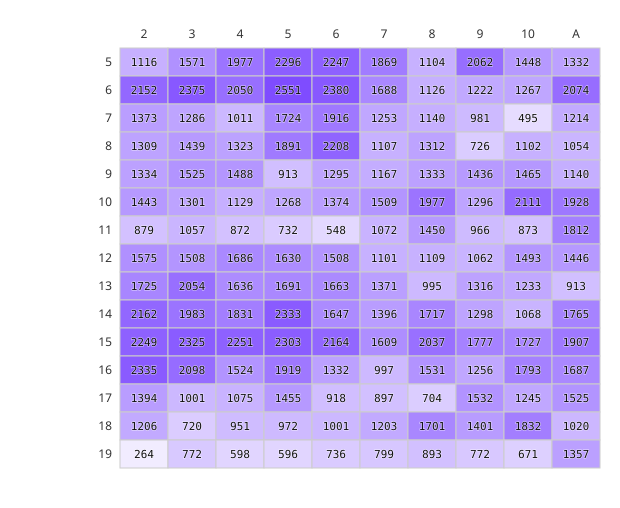

The file beside this chart, header and first rows:
player\dealer, 2, 3, 4, 5, 6, 7, 8, 9, 10, A
5, 1116, 1571, 1977, 2296, 2247, 1869, 1104, 2062, 1448, 1332
6, 2152, 2375, 2050, 2551, 2380, 1688, 1126, 1222, 1267, 2074
7, 1373, 1286, 1011, 1724, 1916, 1253, 1140, 980.6, 495.0, 1214
8, 1309, 1439, 1323, 1891, 2208, 1107, 1312, 725.9, 1102, 1054
9, 1334, 1525, 1488, 912.9, 1295, 1167, 1333, 1436, 1465, 1140
10, 1443, 1301, 1129, 1268, 1374, 1509, 1977, 1296, 2111, 1928
11, 878.8, 1057, 872.1, 732.5, 548.0, 1072, 1450, 966.5, 873.4, 1812
12, 1575, 1508, 1686, 1630, 1508, 1101, 1109, 1062, 1493, 1446
13, 1725, 2054, 1636, 1691, 1663, 1371, 994.8, 1316, 1233, 912.9
14, 2162, 1983, 1831, 2333, 1647, 1396, 1717, 1298, 1068, 1765
15, 2249, 2325, 2251, 2303, 2164, 1609, 2037, 1777, 1727, 1907
16, 2335, 2098, 1524, 1919, 1332, 996.6, 1531, 1256, 1793, 1687
17, 1394, 1001, 1075, 1455, 918.0, 897.1, 703.7, 1532, 1245, 1525
18, 1206, 720.2, 951.4, 972.2, 1001, 1203, 1701, 1401, 1832, 1020
19, 263.6, 771.6, 598.0, 596.2, 735.6, 798.6, 893.2, 772.0, 671.4, 1357
